2-way image classification set "data_split" from GitHub (MahiiBamba/mini_project_medcheck); label vocabulary: broken, intact.

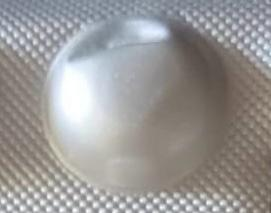
Label: broken

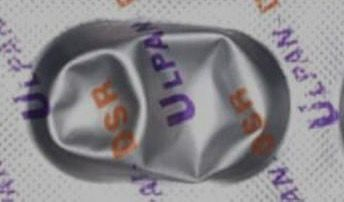
Label: broken

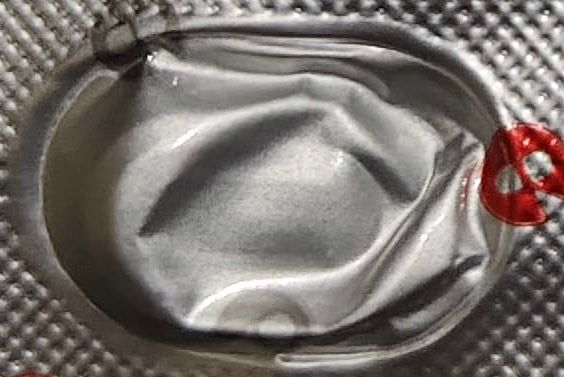
Label: broken

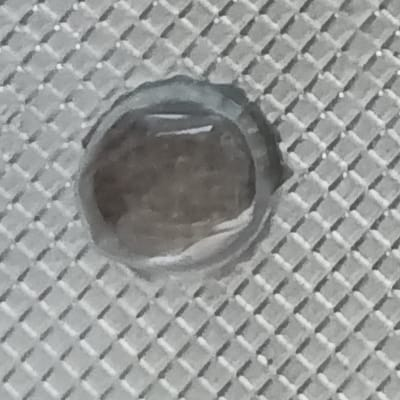
Label: broken

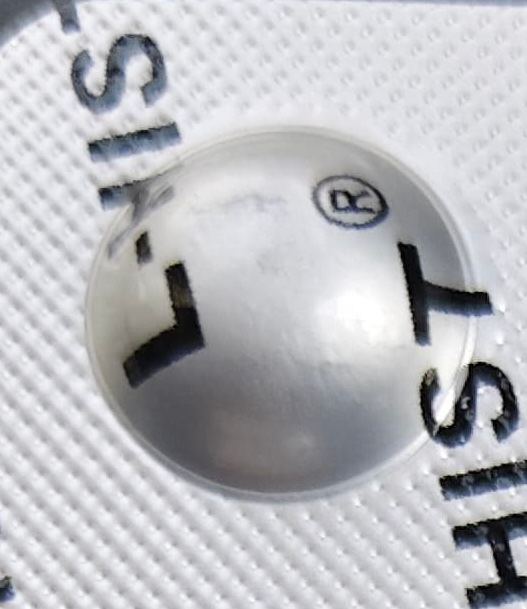
Label: intact

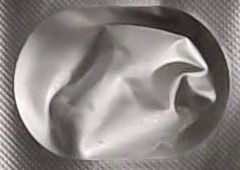
Label: broken
